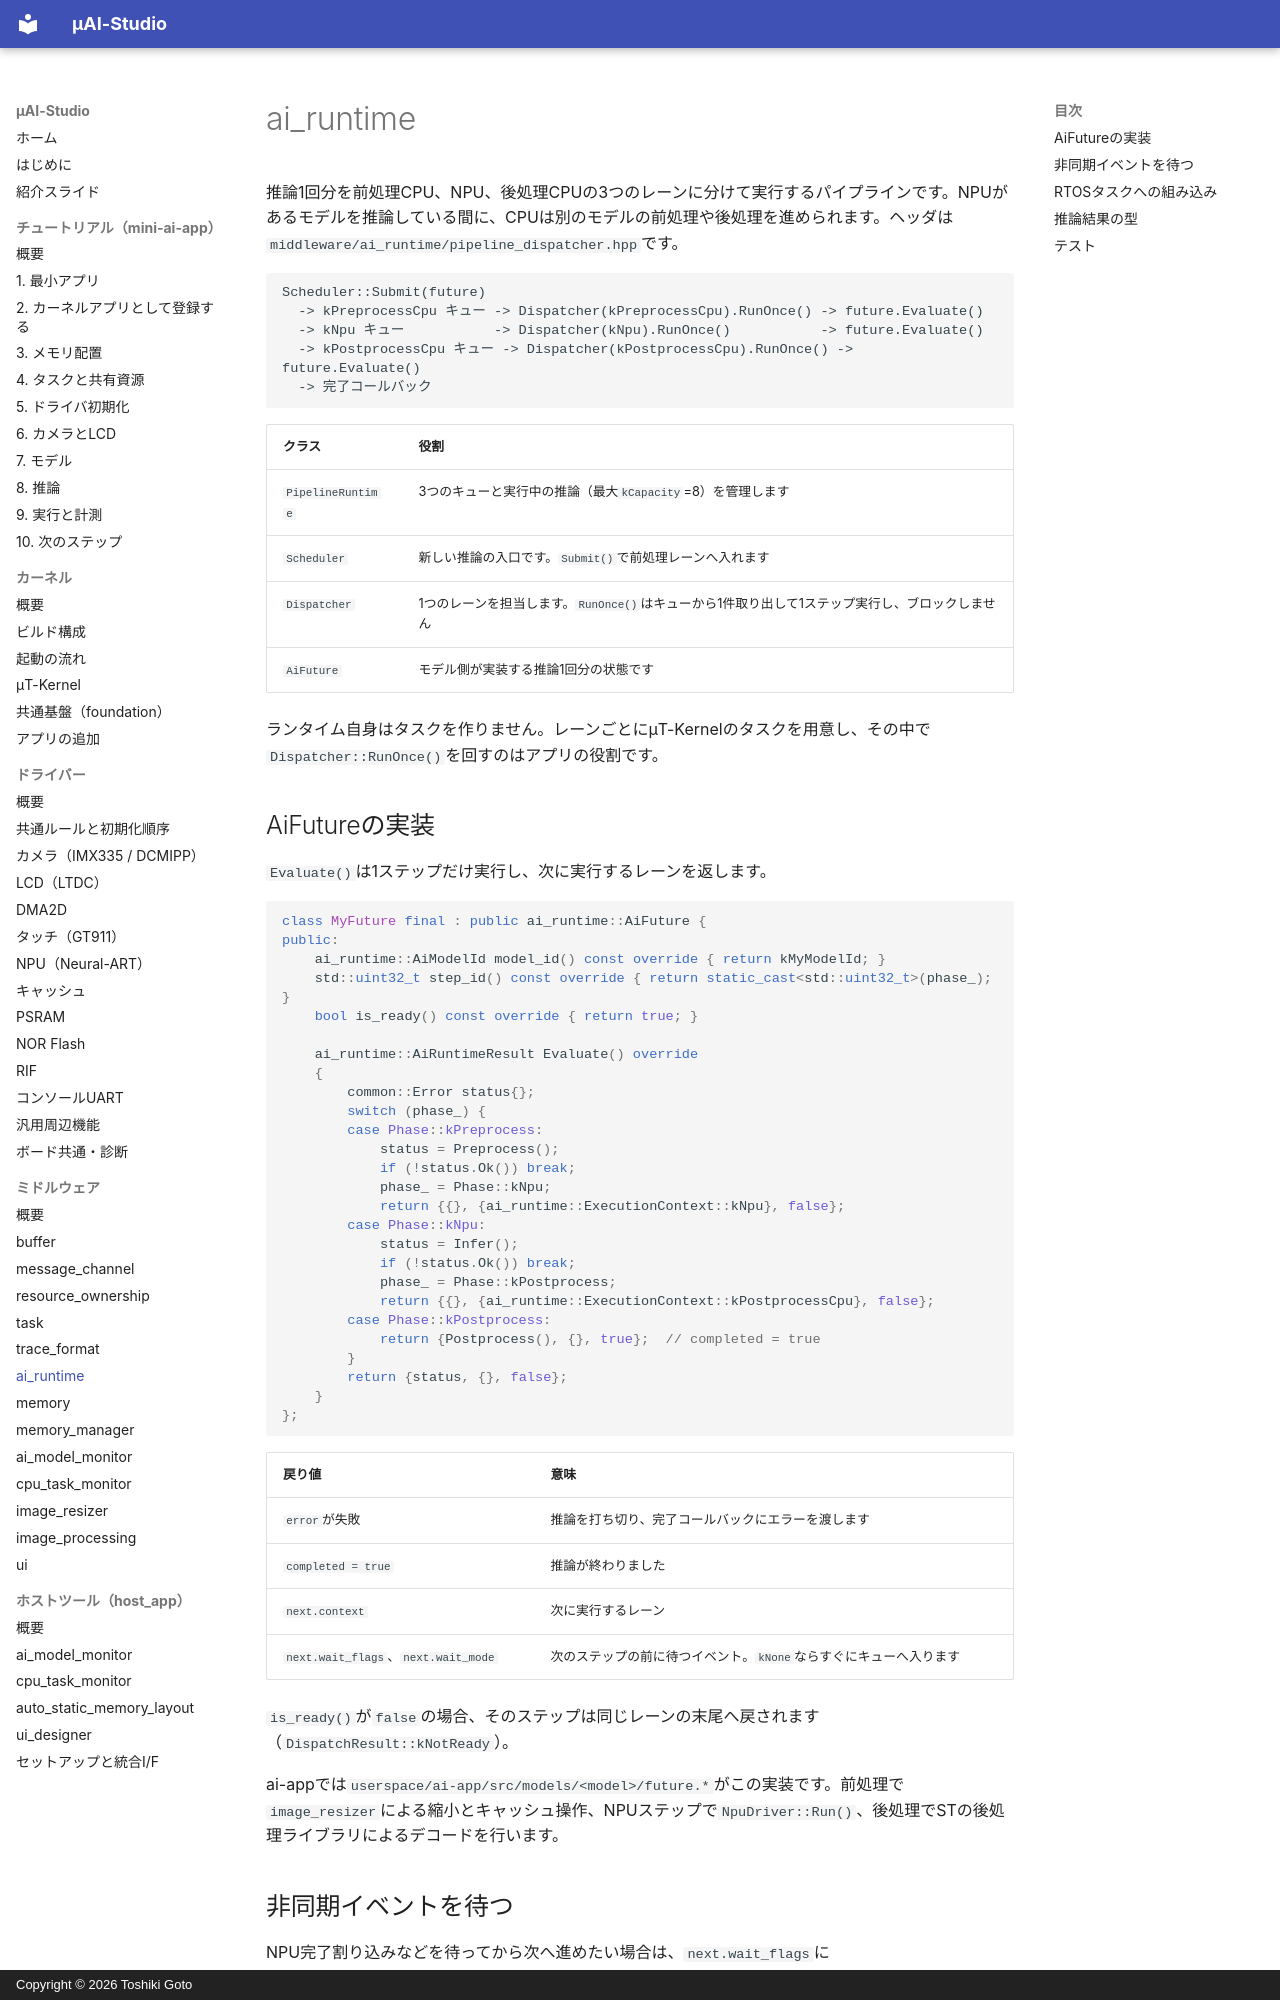

repository: kons-9/uai-studio · page: middleware/ai_runtime/index.html · generator: mkdocs · copyright: Copyright © 2026 Toshiki Goto

# ai_runtime

推論1回分を前処理CPU、NPU、後処理CPUの3つのレーンに分けて実行するパイプラインです。NPUがあるモデルを推論している間に、CPUは別のモデルの前処理や後処理を進められます。ヘッダは`middleware/ai_runtime/pipeline_dispatcher.hpp`です。

```text
Scheduler::Submit(future)
  -> kPreprocessCpu キュー -> Dispatcher(kPreprocessCpu).RunOnce() -> future.Evaluate()
  -> kNpu キュー           -> Dispatcher(kNpu).RunOnce()           -> future.Evaluate()
  -> kPostprocessCpu キュー -> Dispatcher(kPostprocessCpu).RunOnce() -> future.Evaluate()
  -> 完了コールバック
```

| クラス | 役割 |
| --- | --- |
| `PipelineRuntime` | 3つのキューと実行中の推論（最大`kCapacity`=8）を管理します |
| `Scheduler` | 新しい推論の入口です。`Submit()`で前処理レーンへ入れます |
| `Dispatcher` | 1つのレーンを担当します。`RunOnce()`はキューから1件取り出して1ステップ実行し、ブロックしません |
| `AiFuture` | モデル側が実装する推論1回分の状態です |

ランタイム自身はタスクを作りません。レーンごとにμT-Kernelのタスクを用意し、その中で`Dispatcher::RunOnce()`を回すのはアプリの役割です。

## AiFutureの実装

`Evaluate()`は1ステップだけ実行し、次に実行するレーンを返します。

```cpp
class MyFuture final : public ai_runtime::AiFuture {
public:
    ai_runtime::AiModelId model_id() const override { return kMyModelId; }
    std::uint32_t step_id() const override { return static_cast<std::uint32_t>(phase_); }
    bool is_ready() const override { return true; }

    ai_runtime::AiRuntimeResult Evaluate() override
    {
        common::Error status{};
        switch (phase_) {
        case Phase::kPreprocess:
            status = Preprocess();
            if (!status.Ok()) break;
            phase_ = Phase::kNpu;
            return {{}, {ai_runtime::ExecutionContext::kNpu}, false};
        case Phase::kNpu:
            status = Infer();
            if (!status.Ok()) break;
            phase_ = Phase::kPostprocess;
            return {{}, {ai_runtime::ExecutionContext::kPostprocessCpu}, false};
        case Phase::kPostprocess:
            return {Postprocess(), {}, true};  // completed = true
        }
        return {status, {}, false};
    }
};
```

| 戻り値 | 意味 |
| --- | --- |
| `error`が失敗 | 推論を打ち切り、完了コールバックにエラーを渡します |
| `completed = true` | 推論が終わりました |
| `next.context` | 次に実行するレーン |
| `next.wait_flags`、`next.wait_mode` | 次のステップの前に待つイベント。`kNone`ならすぐにキューへ入ります |

`is_ready()`が`false`の場合、そのステップは同じレーンの末尾へ戻されます（`DispatchResult::kNotReady`）。

ai-appでは`userspace/ai-app/src/models/<model>/future.*`がこの実装です。前処理で`image_resizer`による縮小とキャッシュ操作、NPUステップで`NpuDriver::Run()`、後処理でSTの後処理ライブラリによるデコードを行います。

## 非同期イベントを待つ

NPU完了割り込みなどを待ってから次へ進めたい場合は、`next.wait_flags`に`WaitBitFlag::kNpuCompletion`や`kExternal`を指定し、イベント発生時に`PipelineRuntime::Signal(future, flags)`を呼びます。待っている間はどのキューにも入らないため、他の推論を妨げません。`WaitMode::kAll`は全ビット、`kAny`はいずれか1ビットで再開します。`Evaluate()`の実行中に届いた`Signal()`も失われません。

ai-appでは`NpuDriver::Run()`がNPUレーンの中で完了まで待つため、`Signal()`は使っていません。
